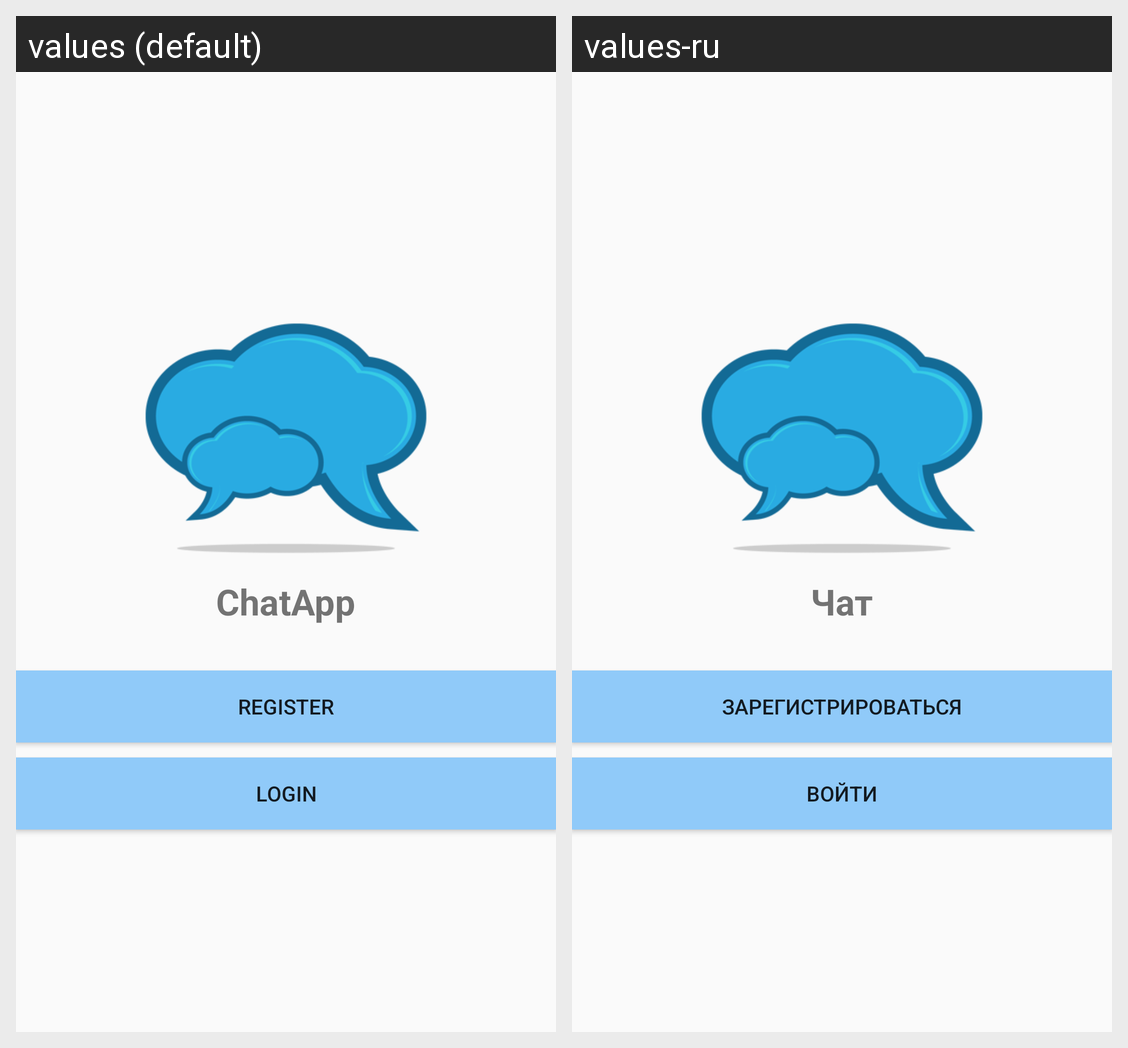

Translations of the strings shown on this Android screen, per locale in the grid:
Android screen res/layout/activity_start.xml rendered under 2 locales, left to right: values (default), values-ru. Device: Nexus 5 (rendered at 1080×1920; each locale shown at half size, 540×960, under a caption strip naming it); theme AppTheme.
Strings drawn on this screen, with the default value and each locale's value (text and hints the layout hard-codes, and strings that could not be matched under every locale, appear in the picture but are not listed):

app_name
  values: ChatApp
  values-ru: Чат

register
  values: Register
  values-ru: Зарегистрироваться

login
  values: Login
  values-ru: Войти
